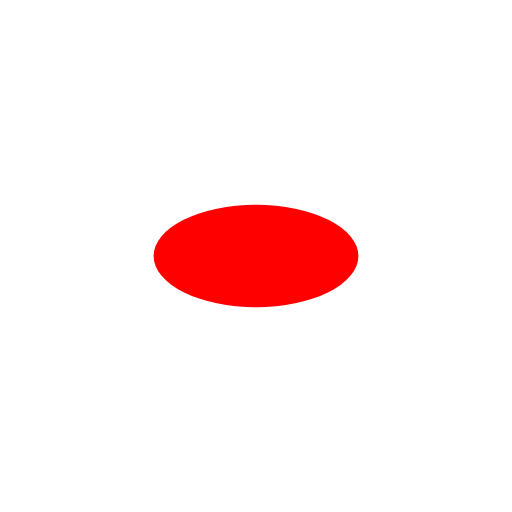
t = 0.00 s
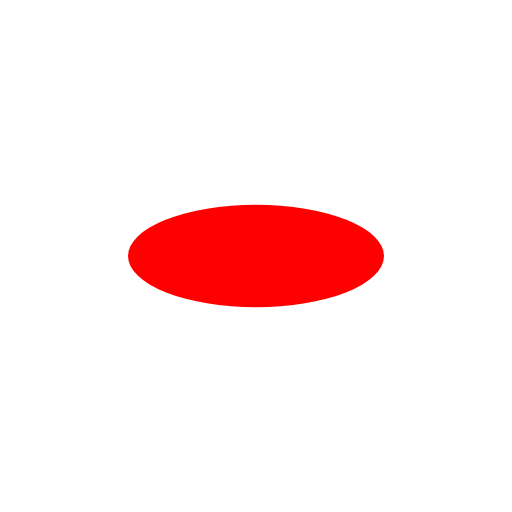
t = 0.50 s
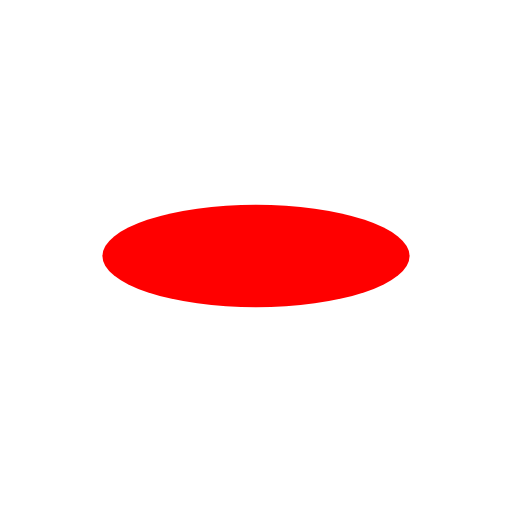
t = 1.00 s
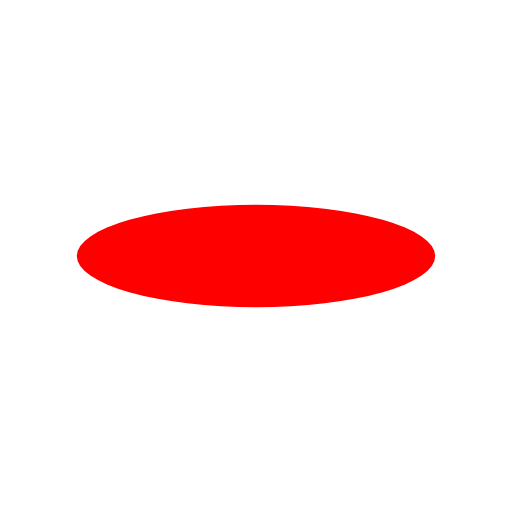
t = 1.50 s
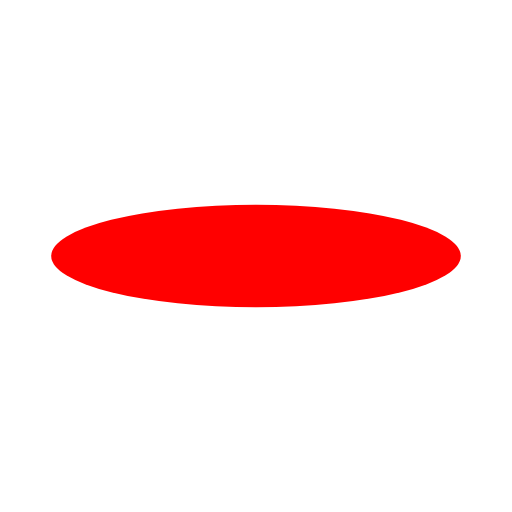
t = 2.00 s

The animated SVG that drew these frames (rendered in a browser with its animation timeline set to each time). Animation: 1 SMIL element (animate=1); one cycle of 2.00 s.

<svg xmlns="http://www.w3.org/2000/svg" width="100" height="100" viewBox="0 0 100 100">
  <ellipse id="e" cx="50" cy="50" rx="20" ry="10" fill="red">
    <animate attributeName="rx" from="20" to="40" dur="2s" fill="freeze"/>
  </ellipse>
</svg>
